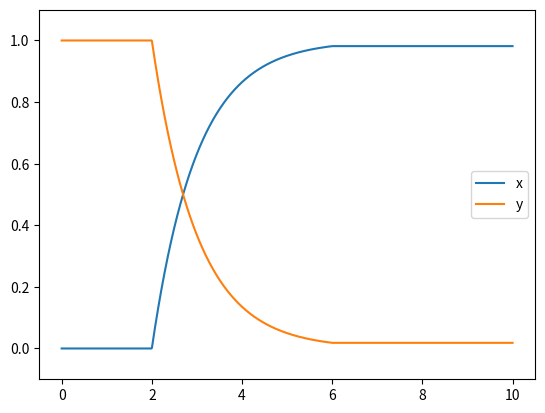

Here is the Python script that generated this plot:
# -*- coding: utf-8 -*-
"""
Created on Sun Nov 27 17:19:01 2016

@author: user
"""

import scipy.integrate as si
import numpy as np
import matplotlib.pyplot as plt
def sigm(t):
    if 2<t <6 :
        f=1
    else:
        f=0  
    return f
def sigm2(t):
    if 0.0<t  :
        f=1
    else:
        f=0  
    return f 	
def ode(y, t):
    #return [sigm2(y[1]),sigm2(y[0])*sigm(t)]

    return [0.5*sigm2(y[1])*sigm(t)+0.5*sigm(t)-y[0]*sigm(t),1*sigm2(y[0])*sigm(t)-sigm(t)-y[1]*sigm(t)]
    #return [1*sigm2(y[1])+sigm(t)-0.1*y[0],1*sigm2(y[0])+sigm(t)-0.1*y[1]]
t  = np.linspace(0, 10, 1000) 

yzero = np.array([0.,1.])
y = si.odeint(ode, yzero, t)
print(y[601],y[606])
fig = plt.figure()
ax = fig.add_subplot(111)

plt.plot(t, y[:,0], label='x')
plt.plot(t, y[:,1], label='y')
handles, labels = ax.get_legend_handles_labels()
ax.set_ylim([-0.1,1.1])
ax.legend(handles, labels)
plt.show()   